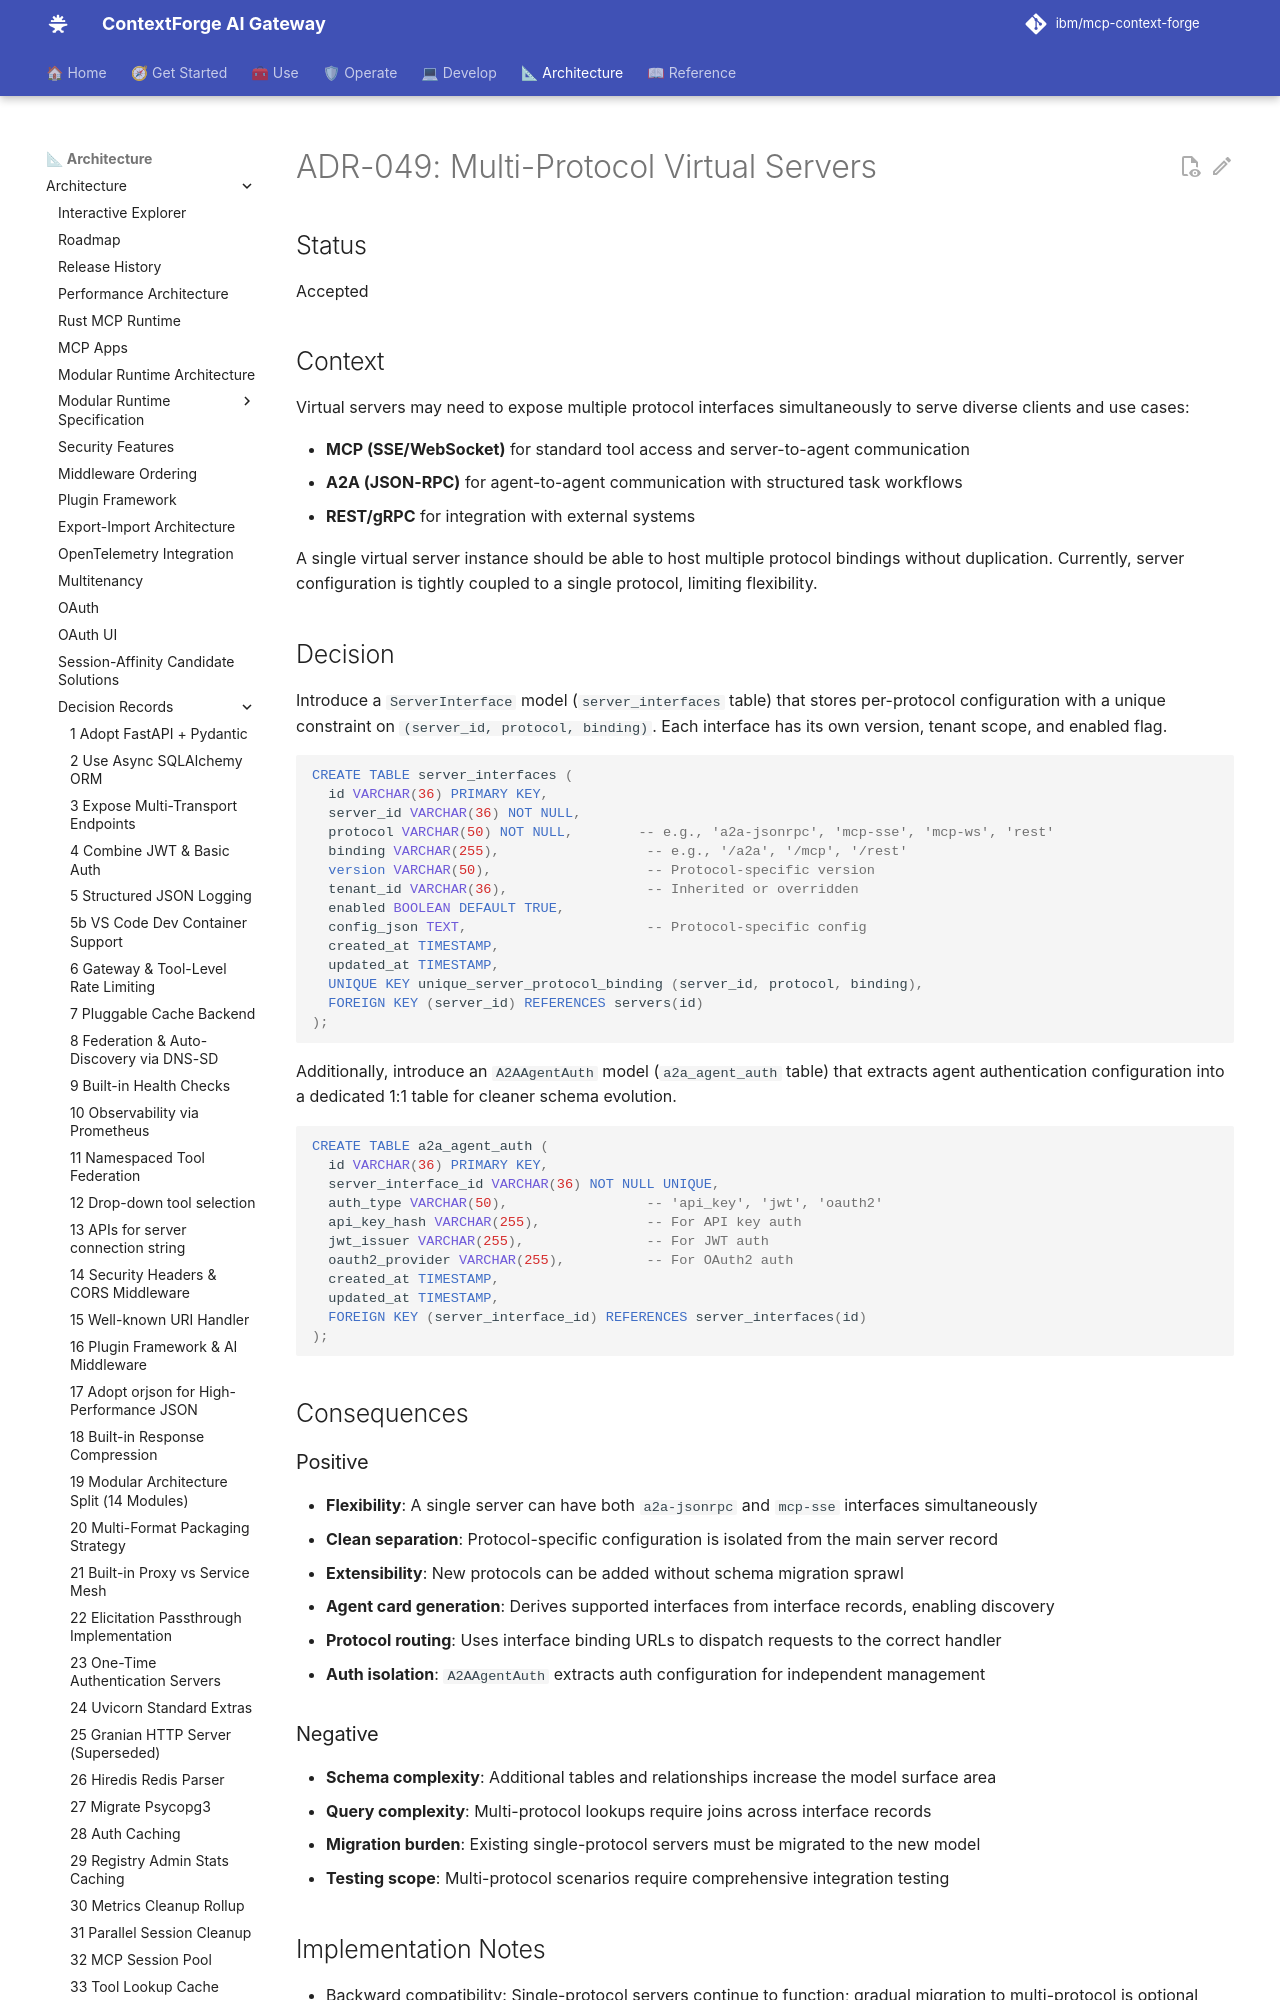

repository: brian-hussey/mcp-context-forge · page: 1.1.x/architecture/adr/049-multi-protocol-virtual-servers/index.html · generator: mkdocs

# ADR-049: Multi-Protocol Virtual Servers

## Status
Accepted

## Context
Virtual servers may need to expose multiple protocol interfaces simultaneously to serve diverse clients and use cases:

- **MCP (SSE/WebSocket)** for standard tool access and server-to-agent communication
- **A2A (JSON-RPC)** for agent-to-agent communication with structured task workflows
- **REST/gRPC** for integration with external systems

A single virtual server instance should be able to host multiple protocol bindings without duplication. Currently, server configuration is tightly coupled to a single protocol, limiting flexibility.

## Decision
Introduce a `ServerInterface` model (`server_interfaces` table) that stores per-protocol configuration with a unique constraint on `(server_id, protocol, binding)`. Each interface has its own version, tenant scope, and enabled flag.

```sql
CREATE TABLE server_interfaces (
  id VARCHAR(36) PRIMARY KEY,
  server_id VARCHAR(36) NOT NULL,
  protocol VARCHAR(50) NOT NULL,        -- e.g., 'a2a-jsonrpc', 'mcp-sse', 'mcp-ws', 'rest'
  binding VARCHAR(255),                  -- e.g., '/a2a', '/mcp', '/rest'
  version VARCHAR(50),                   -- Protocol-specific version
  tenant_id VARCHAR(36),                 -- Inherited or overridden
  enabled BOOLEAN DEFAULT TRUE,
  config_json TEXT,                      -- Protocol-specific config
  created_at TIMESTAMP,
  updated_at TIMESTAMP,
  UNIQUE KEY unique_server_protocol_binding (server_id, protocol, binding),
  FOREIGN KEY (server_id) REFERENCES servers(id)
);
```

Additionally, introduce an `A2AAgentAuth` model (`a2a_agent_auth` table) that extracts agent authentication configuration into a dedicated 1:1 table for cleaner schema evolution.

```sql
CREATE TABLE a2a_agent_auth (
  id VARCHAR(36) PRIMARY KEY,
  server_interface_id VARCHAR(36) NOT NULL UNIQUE,
  auth_type VARCHAR(50),                 -- 'api_key', 'jwt', 'oauth2'
  api_key_hash VARCHAR(255),             -- For API key auth
  jwt_issuer VARCHAR(255),               -- For JWT auth
  oauth2_provider VARCHAR(255),          -- For OAuth2 auth
  created_at TIMESTAMP,
  updated_at TIMESTAMP,
  FOREIGN KEY (server_interface_id) REFERENCES server_interfaces(id)
);
```

## Consequences
